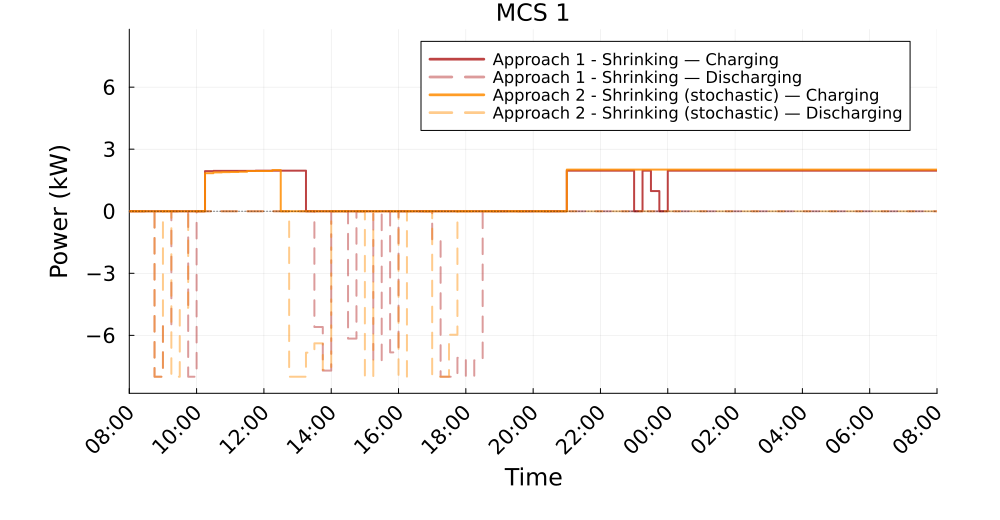

The data file committed next to this chart (first rows):
Time_Period, Clock, A1S_Charging_kW, A1S_Discharging_kW, A2S_Charging_kW, A2S_Discharging_kW
1, 08:00, 0.0, 0.0, 0.0, 0.0
2, 08:15, 0.0, -1.4764629285261767e-13, 0.0, 0.0
3, 08:30, 0.0, 0.0, 0.0, 0.0
4, 08:45, 0.0, 8, 0.0, 8.0
5, 09:00, 0.0, 5.55, 0.0, 0.0
6, 09:15, 0.0, 0.0, 0.0, 8
7, 09:30, 0.0, 0.0, 0.0, 4.669
8, 09:45, 0.0, 8.0, 0.0, 0.0
9, 10:00, 0.0, 0.0, 0.0, 0.0
10, 10:15, 1.941, 0.0, 1.841, 0.0
11, 10:30, 1.953, 0.0, 1.877, 0.0
12, 10:45, 1.953, 0.0, 1.892, 0.0
13, 11:00, 1.953, 0.0, 1.897, 0.0
14, 11:15, 1.953, 0.0, 1.911, 0.0
15, 11:30, 1.953, 0.0, 1.946, 0.0
16, 11:45, 1.961, 0.0, 1.946, 0.0
17, 12:00, 1.963, 0.0, 1.946, 0.0
18, 12:15, 1.963, 0.0, 1.991, 0.0
19, 12:30, 1.963, 0.0, 0.0, 0.0
20, 12:45, 1.963, 0.0, 0.0, 8.0
21, 13:00, 1.963, 0.0, 0.0, 8.0
22, 13:15, 0.0, 0.0, 0.0, 6.836
23, 13:30, 0.0, 5.597, 0.0, 6.384
24, 13:45, 0.0, 7.705, 0.0, 7.664
25, 14:00, 0.0, 0.0, 0.0, 0.0
26, 14:15, 0.0, 0.0, 0.0, 0.0
27, 14:30, 0.0, 6.156, 0.0, 0.0
28, 14:45, 0.0, 0.0, 0.0, 0.0
29, 15:00, 0.0, 0.0, 0.0, 8.0
30, 15:15, 0.0, 7.232, 0.0, 0.0
31, 15:30, 0.0, 0.0, 0.0, 0.0
32, 15:45, 0.0, 6.823, 0.0, 0.0
33, 16:00, 0.0, 0.0, 0.0, 8.0
34, 16:15, 0.0, 0.0, 0.0, 0.0
35, 16:30, 0.0, 0.0, 0.0, 0.0
36, 16:45, 0.0, 0.0, 0.0, 0.0
37, 17:00, 0.0, 1.357, 0.0, 8.0
38, 17:15, 0.0, 8.0, 0.0, 8
39, 17:30, 0.0, 8.0, 0.0, 5.97
40, 17:45, 0.0, 7.086, 0.0, 0.0
41, 18:00, 0.0, 8.0, 0.0, 0.0
42, 18:15, 0.0, 7.206, -0.0, 0.0
43, 18:30, 0.0, 0.0, -0.0, 0.0
44, 18:45, 0.0, 0.0, -0.0, 0.0
45, 19:00, 0.0, 0.0, -0.0, 0.0
46, 19:15, 0.0, 0.0, -0.0, 0.0
47, 19:30, 0.0, 0.0, -0.0, 0.0
48, 19:45, 0.0, 0.0, -0.0, 0.0
49, 20:00, -0.0, 0.0, -0.0, 0.0
50, 20:15, -0.0, 0.0, -0.0, 0.0
51, 20:30, -0.0, 0.0, -0.0, 0.0
52, 20:45, 0.0, 0.0, 0.0, 0.0
53, 21:00, 1.963, 0.0, 2.014, 0.0
54, 21:15, 1.963, 0.0, 2.014, 0.0
55, 21:30, 1.963, 0.0, 2.014, 0.0
56, 21:45, 1.963, 0.0, 2.014, 0.0
57, 22:00, 1.963, 0.0, 2.014, 0.0
58, 22:15, 1.963, 0.0, 2.014, 0.0
59, 22:30, 1.963, 0.0, 2.014, 0.0
60, 22:45, 1.963, 0.0, 2.014, 0.0
... 36 more rows
